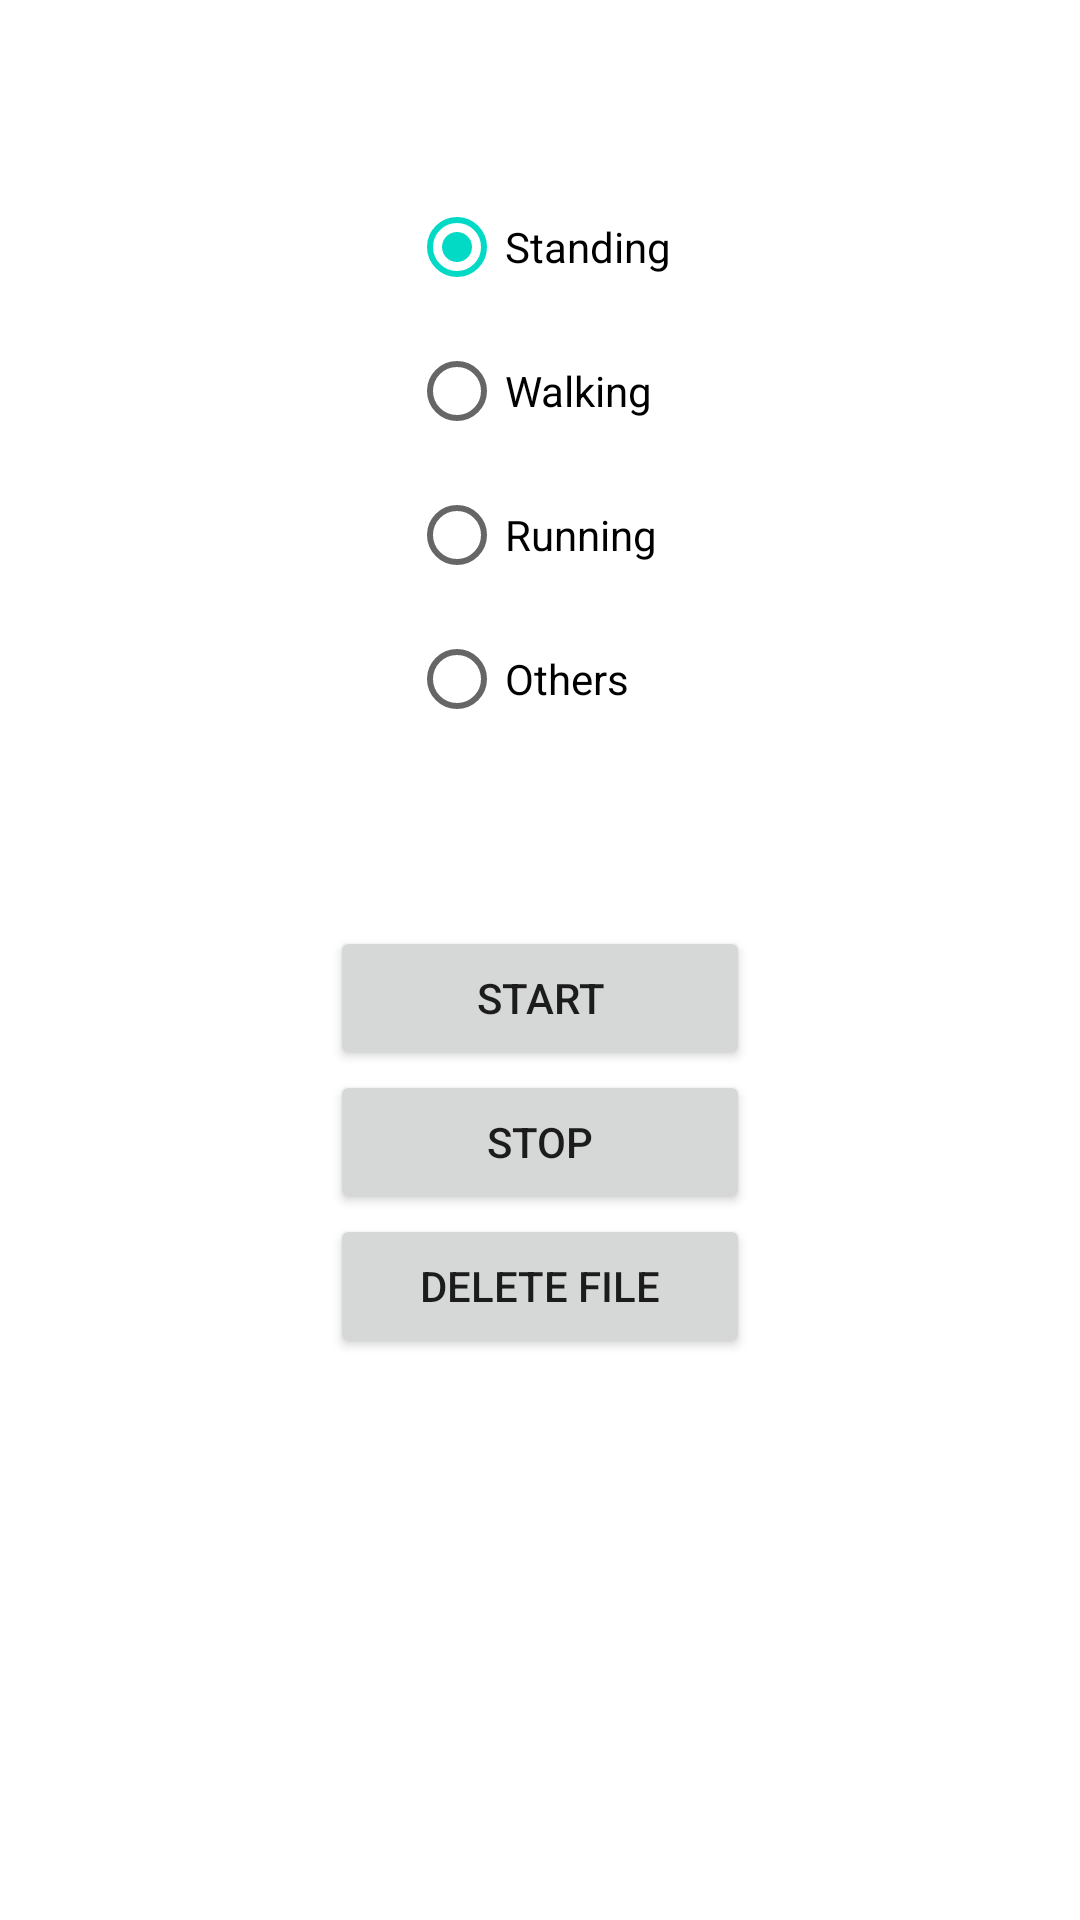

Reconstruct the res/layout file that produces this screen, plus the resources it refers to.
<!-- AndroidManifest.xml: application theme Theme.MyApplication -->
<!-- res/layout/activity_collector.xml -->
<?xml version="1.0" encoding="utf-8"?>
<androidx.constraintlayout.widget.ConstraintLayout xmlns:android="http://schemas.android.com/apk/res/android"
    xmlns:app="http://schemas.android.com/apk/res-auto"
    xmlns:tools="http://schemas.android.com/tools"
    android:layout_width="match_parent"
    android:layout_height="match_parent"
    tools:context=".CollectorActivity">

    <RadioGroup
        android:id="@+id/radio_classes"
        android:layout_width="wrap_content"
        android:layout_height="wrap_content"
        app:layout_constraintBottom_toTopOf="@+id/relative_layout"
        app:layout_constraintEnd_toEndOf="parent"
        app:layout_constraintStart_toStartOf="parent"
        app:layout_constraintTop_toTopOf="parent">

        <RadioButton
            android:id="@+id/standing"
            android:layout_width="wrap_content"
            android:layout_height="wrap_content"
            android:checked="true"
            android:text="@string/standing" />

        <RadioButton
            android:id="@+id/walking"
            android:layout_width="wrap_content"
            android:layout_height="wrap_content"
            android:text="@string/walking" />

        <RadioButton
            android:id="@+id/running"
            android:layout_width="wrap_content"
            android:layout_height="wrap_content"
            android:text="@string/running" />

        <RadioButton
            android:id="@+id/others"
            android:layout_width="wrap_content"
            android:layout_height="wrap_content"
            android:text="@string/others" />

    </RadioGroup>

    <LinearLayout
        android:id="@+id/relative_layout"
        android:layout_width="140dp"
        android:layout_height="wrap_content"
        android:gravity="center"
        android:orientation="vertical"
        app:layout_constraintBottom_toBottomOf="parent"
        app:layout_constraintEnd_toEndOf="parent"
        app:layout_constraintStart_toStartOf="parent"
        app:layout_constraintTop_toBottomOf="@+id/radio_classes">

        <Button
            android:id="@+id/btn_start"
            android:layout_width="match_parent"
            android:layout_height="wrap_content"
            android:text="@string/start" />

        <Button
            android:id="@+id/btn_stop_classify"
            android:layout_width="match_parent"
            android:layout_height="wrap_content"
            android:text="@string/stop" />

        <Button
            android:id="@+id/btn_delete"
            android:layout_width="match_parent"
            android:layout_height="wrap_content"
            android:text="@string/delete" />

        <TextView
            android:id="@+id/x_value"
            android:layout_width="wrap_content"
            android:layout_height="wrap_content"
            android:layout_marginTop="32dp"
            android:text="@string/x"
            android:textSize="14sp"
            android:textStyle="bold"
            android:visibility="invisible" />

        <TextView
            android:id="@+id/y_value"
            android:layout_width="wrap_content"
            android:layout_height="wrap_content"
            android:layout_marginTop="20dp"
            android:text="@string/y"
            android:textSize="14sp"
            android:textStyle="bold"
            android:visibility="invisible" />

        <TextView
            android:id="@+id/z_value"
            android:layout_width="wrap_content"
            android:layout_height="wrap_content"
            android:layout_marginTop="20dp"
            android:text="@string/z"
            android:textSize="14sp"
            android:textStyle="bold"
            android:visibility="invisible" />


    </LinearLayout>

</androidx.constraintlayout.widget.ConstraintLayout>
<!-- resources referenced by this layout -->
<resources>
  <string name="delete">delete file</string>
  <string name="others">Others</string>
  <string name="running">Running</string>
  <string name="standing">Standing</string>
  <string name="start">start</string>
  <string name="stop">stop</string>
  <string name="walking">Walking</string>
  <string name="x">X = </string>
  <string name="y">Y = </string>
  <string name="z">Z = </string>
  <style name="Theme.MyApplication" parent="Theme.MaterialComponents.Light.NoActionBar">
      </style>
</resources>
